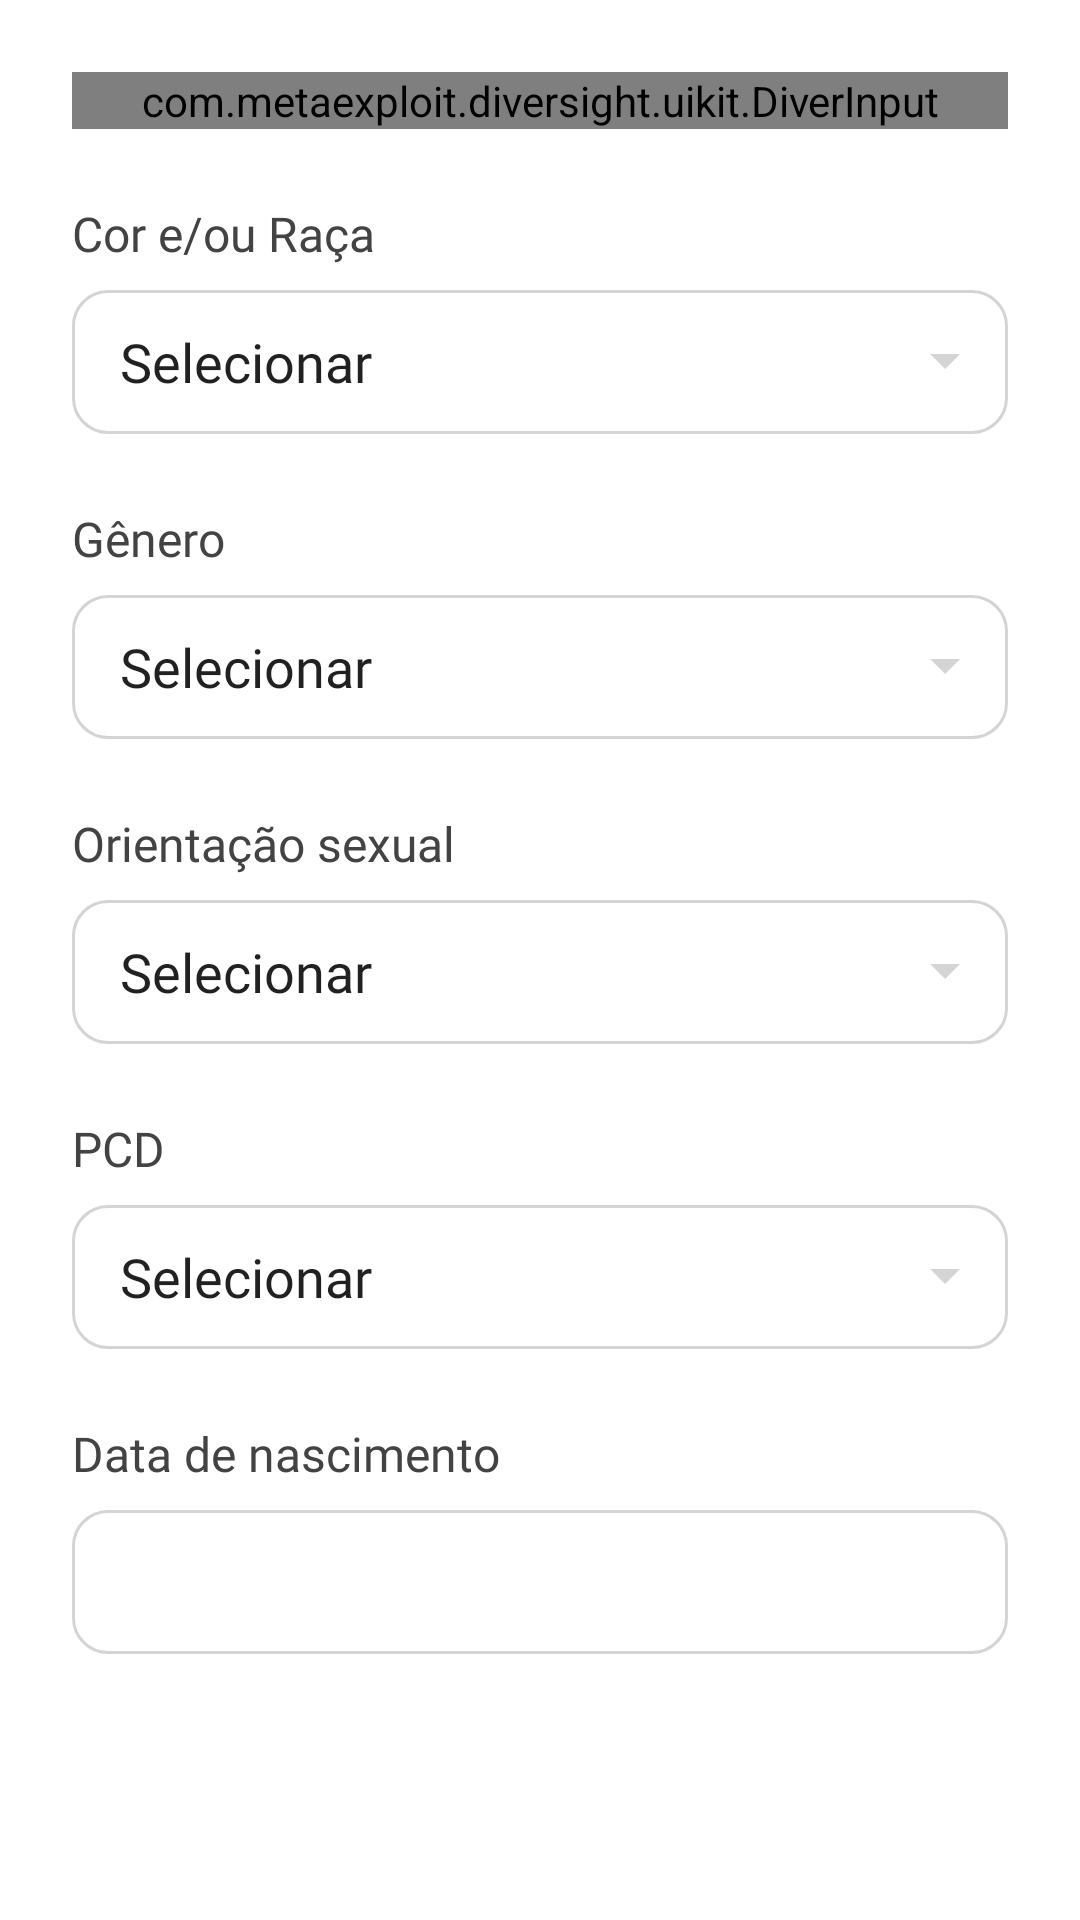

Write the Android layout XML for this screen, with the resource values it uses.
<!-- AndroidManifest.xml: application theme Theme.Diversight -->
<!-- res/layout/fragment_questions_user.xml -->
<?xml version="1.0" encoding="utf-8"?>
<layout xmlns:android="http://schemas.android.com/apk/res/android"
    xmlns:app="http://schemas.android.com/apk/res-auto"
    xmlns:tools="http://schemas.android.com/tools"
    tools:context=".ui.sign.signup.questions_user.UserQuestionsFragment">

    <androidx.appcompat.widget.LinearLayoutCompat
        android:layout_width="match_parent"
        android:layout_height="wrap_content"
        android:orientation="vertical">

        <com.metaexploit.diversight.uikit.DiverInput
            android:layout_width="match_parent"
            android:layout_height="wrap_content"

            android:layout_marginTop="@dimen/margin_default"
            android:layout_marginHorizontal="@dimen/margin_default"

            app:diverLabel="@string/name"/>

        
        <androidx.appcompat.widget.AppCompatTextView
            android:id="@+id/txtSkin"
            style="@style/TitleInput"

            android:text="@string/skin"
            tools:ignore="MissingConstraints" />
        
        <androidx.constraintlayout.widget.ConstraintLayout
            android:id="@+id/containerSkin"
            style="@style/DropDownMenuContainer"
            tools:ignore="MissingConstraints">

            
            <com.google.android.material.textfield.TextInputLayout
                android:id="@+id/edtSkin"
                style="@style/TextInputLayout.DropDownMenu"
                tools:ignore="MissingConstraints">

                <AutoCompleteTextView
                    android:id="@+id/autoSkin"
                    style="@style/TextInputLayoutAuto.DropDownMenu"
                    android:layout_width="match_parent"
                    android:hint="@string/name" />

            </com.google.android.material.textfield.TextInputLayout>

            
            <androidx.appcompat.widget.LinearLayoutCompat
                android:id="@+id/listSkin"
                style="@style/DropDownMenuOptions"

                app:layout_constraintBottom_toBottomOf="parent"
                app:layout_constraintEnd_toEndOf="@id/edtSkin"
                app:layout_constraintStart_toStartOf="@id/edtSkin"
                app:layout_constraintTop_toTopOf="@id/edtSkin" />

        </androidx.constraintlayout.widget.ConstraintLayout>

        
        <androidx.appcompat.widget.AppCompatTextView
            android:id="@+id/txtSex"
            style="@style/TitleInput"

            android:text="@string/sex"
            tools:ignore="MissingConstraints" />
        
        <androidx.constraintlayout.widget.ConstraintLayout
            android:id="@+id/containerSex"
            style="@style/DropDownMenuContainer"
            tools:ignore="MissingConstraints">

            
            <com.google.android.material.textfield.TextInputLayout
                android:id="@+id/edtSex"
                style="@style/TextInputLayout.DropDownMenu"
                tools:ignore="MissingConstraints">

                <AutoCompleteTextView
                    android:id="@+id/autoSex"
                    style="@style/TextInputLayoutAuto.DropDownMenu"
                    android:hint="@string/name" />

            </com.google.android.material.textfield.TextInputLayout>

            
            <androidx.appcompat.widget.LinearLayoutCompat
                android:id="@+id/listSex"
                style="@style/DropDownMenuOptions"

                app:layout_constraintBottom_toBottomOf="parent"
                app:layout_constraintEnd_toEndOf="@id/edtSex"
                app:layout_constraintStart_toStartOf="@id/edtSex"
                app:layout_constraintTop_toTopOf="@id/edtSex" />

        </androidx.constraintlayout.widget.ConstraintLayout>

        
        <androidx.appcompat.widget.AppCompatTextView
            android:id="@+id/txtGender"
            style="@style/TitleInput"

            android:text="@string/gender"
            tools:ignore="MissingConstraints" />
        
        <androidx.constraintlayout.widget.ConstraintLayout
            android:id="@+id/containerGender"
            style="@style/DropDownMenuContainer"
            tools:ignore="MissingConstraints">

            
            <com.google.android.material.textfield.TextInputLayout
                android:id="@+id/edtGender"
                style="@style/TextInputLayout.DropDownMenu"
                tools:ignore="MissingConstraints">

                <AutoCompleteTextView
                    android:id="@+id/autoGender"
                    style="@style/TextInputLayoutAuto.DropDownMenu"
                    android:hint="@string/name" />

            </com.google.android.material.textfield.TextInputLayout>

            
            <androidx.appcompat.widget.LinearLayoutCompat
                android:id="@+id/listGender"
                style="@style/DropDownMenuOptions"

                app:layout_constraintBottom_toBottomOf="parent"
                app:layout_constraintEnd_toEndOf="@id/edtGender"
                app:layout_constraintStart_toStartOf="@id/edtGender"
                app:layout_constraintTop_toTopOf="@id/edtGender" />

        </androidx.constraintlayout.widget.ConstraintLayout>

        
        <androidx.appcompat.widget.AppCompatTextView
            android:id="@+id/txtPCD"
            style="@style/TitleInput"

            android:text="@string/pcd"
            tools:ignore="MissingConstraints" />
        
        <androidx.constraintlayout.widget.ConstraintLayout
            android:id="@+id/containerPCD"
            style="@style/DropDownMenuContainer"
            tools:ignore="MissingConstraints">

            
            <com.google.android.material.textfield.TextInputLayout
                android:id="@+id/edtPCD"
                style="@style/TextInputLayout.DropDownMenu"
                tools:ignore="MissingConstraints">

                <AutoCompleteTextView
                    android:id="@+id/autoPCD"
                    style="@style/TextInputLayoutAuto.DropDownMenu"
                    android:hint="@string/name" />

            </com.google.android.material.textfield.TextInputLayout>

            
            <androidx.appcompat.widget.LinearLayoutCompat
                android:id="@+id/listPCD"
                style="@style/DropDownMenuOptions"

                app:layout_constraintBottom_toBottomOf="parent"
                app:layout_constraintEnd_toEndOf="@id/edtPCD"
                app:layout_constraintStart_toStartOf="@id/edtPCD"
                app:layout_constraintTop_toTopOf="@id/edtPCD" />

        </androidx.constraintlayout.widget.ConstraintLayout>

        
        <androidx.appcompat.widget.LinearLayoutCompat
            android:id="@+id/containerPCDOptions"
            android:layout_width="match_parent"
            android:layout_height="wrap_content"
            android:layout_marginTop="16dp"
            android:orientation="vertical"
            android:visibility="gone"
            android:layout_marginHorizontal="@dimen/margin_default">

            <androidx.appcompat.widget.AppCompatCheckBox
                android:id="@+id/optVisual"
                style="@style/CheckBox"
                android:text="@string/visual" />

            <androidx.appcompat.widget.AppCompatCheckBox
                android:id="@+id/optPhysical"
                style="@style/CheckBox"
                android:text="@string/physical" />

            <androidx.appcompat.widget.AppCompatCheckBox
                android:id="@+id/optHearing"
                style="@style/CheckBox"
                android:text="@string/hearing" />

            <androidx.appcompat.widget.AppCompatCheckBox
                android:id="@+id/optIntellectual"
                style="@style/CheckBox"
                android:text="@string/intellectual" />

            <androidx.appcompat.widget.AppCompatCheckBox
                android:id="@+id/optPsychosocial"
                style="@style/CheckBox"
                android:text="@string/psychosocial" />

            <androidx.appcompat.widget.AppCompatCheckBox
                android:id="@+id/optReadapted"
                style="@style/CheckBox"
                android:text="@string/readapted" />

        </androidx.appcompat.widget.LinearLayoutCompat>

        
        <androidx.appcompat.widget.AppCompatTextView
            android:id="@+id/txtBirthday"
            style="@style/TitleInput"

            android:text="@string/birthday"
            tools:ignore="MissingConstraints" />
        
        <com.google.android.material.textfield.TextInputLayout
            android:id="@+id/edtBirthday"
            style="@style/TextInputLayout"
            tools:ignore="MissingConstraints">

            <AutoCompleteTextView
                android:id="@+id/autoBirthday"
                style="@style/TextInputLayoutAuto"
                android:hint="@string/birthday"
                android:inputType="none" />

        </com.google.android.material.textfield.TextInputLayout>

    </androidx.appcompat.widget.LinearLayoutCompat>
</layout>
<!-- resources referenced by this layout -->
<resources>
  <dimen name="margin_default">24dp</dimen>
  <string name="birthday">Data de nascimento</string>
  <string name="gender">Orientação sexual</string>
  <string name="hearing">Auditiva</string>
  <string name="intellectual">Intelectual</string>
  <string name="name">Nome</string>
  <string name="pcd">PCD</string>
  <string name="physical">Física</string>
  <string name="psychosocial">Psicossocial</string>
  <string name="readapted">Reabilitado / Readaptado</string>
  <string name="sex">Gênero</string>
  <string name="skin">Cor e/ou Raça</string>
  <string name="visual">Visual</string>
  <style name="CheckBox">
          <item name="android:layout_width">match_parent</item>
          <item name="android:layout_height">wrap_content</item>
          <item name="android:buttonTint">@color/blue_0</item>
          <item name="android:textSize">@dimen/text_large</item>
      </style>
  <style name="DropDownMenuOptions">
          <item name="android:layout_width">match_parent</item>
          <item name="android:layout_height">wrap_content</item>
          <item name="android:background">@drawable/bg_input</item>
          <item name="android:orientation">vertical</item>
          <item name="android:paddingTop">60dp</item>
          <item name="android:visibility">gone</item>
      </style>
  <style name="TextInputLayout.DropDownMenu">
          <item name="android:layout_width">match_parent</item>
          <item name="android:layout_height">wrap_content</item>
          <item name="android:layout_marginStart" />
          <item name="android:layout_marginEnd" />
          <item name="android:layout_marginBottom" />
          <item name="layout_constraintTop_toTopOf">parent</item>
      </style>
  <style name="TextInputLayoutAuto.DropDownMenu">
          <item name="android:layout_height">48dp</item>
          <item name="android:inputType">none</item>
          <item name="android:drawableEnd">@drawable/ic_arrow</item>
          <item name="android:text">@string/select</item>
      </style>
  <color name="blue_0">#1362FF</color>
  <dimen name="text_large">16sp</dimen>
  <!-- drawable bg_input (drawable) -->
  <?xml version="1.0" encoding="utf-8"?>
  <shape xmlns:android="http://schemas.android.com/apk/res/android">
      <corners android:radius="10.86dp"/>
      <stroke android:width="2dp"
          android:color="@color/blue_0"/>
  </shape>
  <color name="red_0">#E91717</color>
  <dimen name="heading_h7">18sp</dimen>
  <color name="transparent">#00FFFFFF</color>
  <!-- drawable ic_arrow (drawable) -->
  <?xml version="1.0" encoding="utf-8"?>
  <selector xmlns:android="http://schemas.android.com/apk/res/android">
      <item android:drawable="@drawable/ic_arrow_disable"
          android:state_focused="false"/>
  
      <item android:drawable="@drawable/ic_arrow_active"
          android:state_focused="true"/>
  </selector>
  <string name="select">Selecionar</string>
  <color name="black_text">#434343</color>
  <color name="blue_minus_1">#0A46BD</color>
  <color name="white">#FFFFFFFF</color>
  <!-- drawable ic_arrow_disable (drawable) -->
  <vector xmlns:android="http://schemas.android.com/apk/res/android"
      android:width="10dp"
      android:height="5dp"
      android:viewportWidth="10"
      android:viewportHeight="5">
    <path
        android:pathData="M10,0H0L5,5L10,0Z"
        android:fillColor="#D4D4D4"/>
  </vector>
  <!-- drawable ic_arrow_active (drawable) -->
  <vector xmlns:android="http://schemas.android.com/apk/res/android"
      android:width="10dp"
      android:height="5dp"
      android:viewportWidth="10"
      android:viewportHeight="5">
    <path
        android:pathData="M10,0H0L5,5L10,0Z"
        android:fillColor="#1362FF"/>
  </vector>
</resources>
